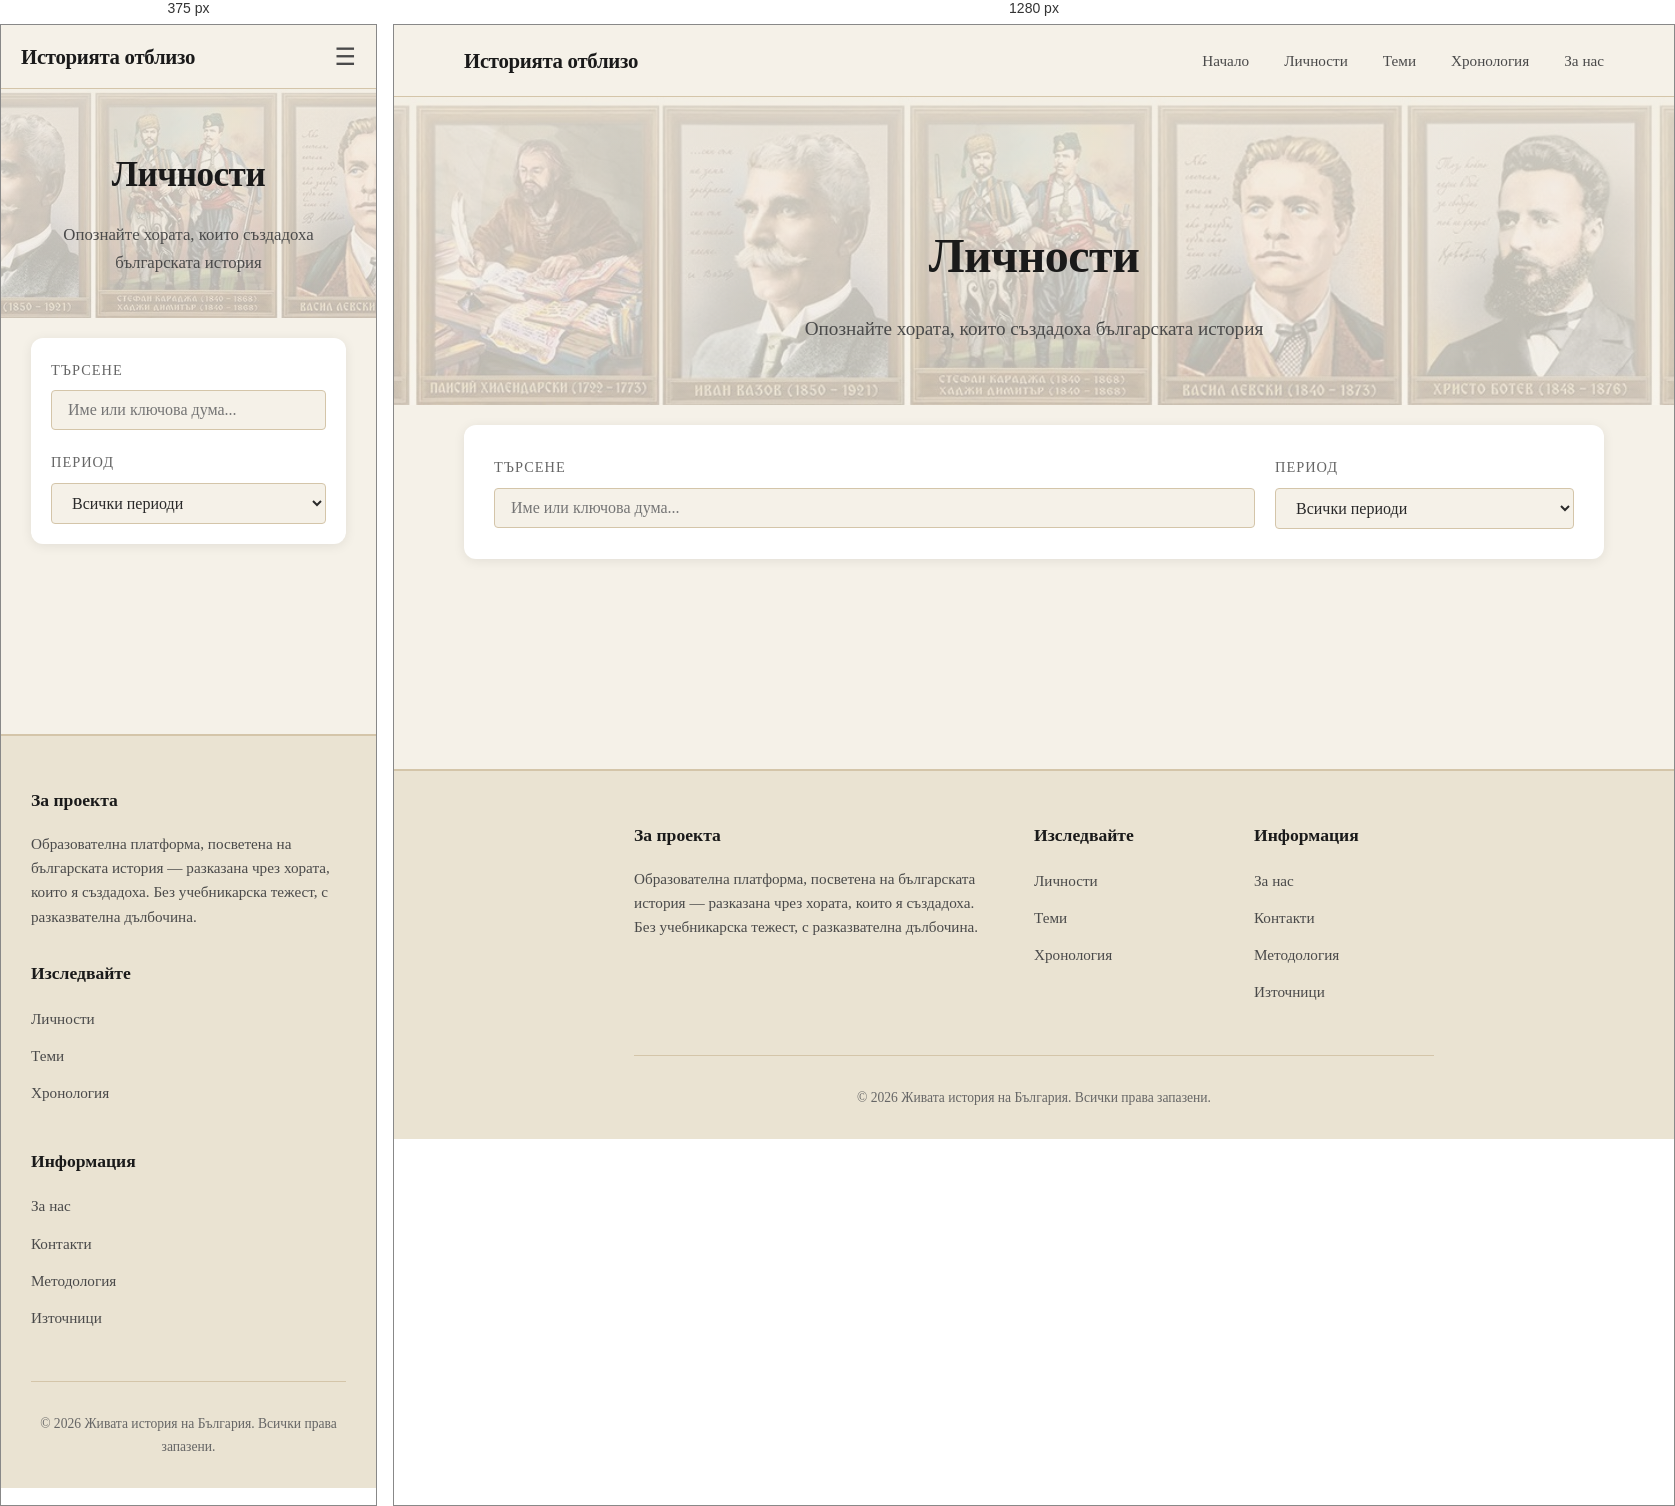
Rendered at 375 px and 1280 px, left to right.

<!-- file: catalog.html -->
<!DOCTYPE html>
<html lang="bg">
<head>
    <meta charset="UTF-8">
    <meta name="viewport" content="width=device-width, initial-scale=1.0">
    <title>Каталог - Живата история на България</title>
    <link rel="stylesheet" href="../css/main.css">
    <link rel="stylesheet" href="../css/catalog.css">
</head>
<body>
    <!-- NAVIGATION -->
    <nav>
        <div class="nav-container">
            <a href="../index.html" class="nav-logo">Историята отблизо</a>
            <ul class="nav-links" id="navLinks">
                <li><a href="../index.html">Начало</a></li>
                <li><a href="catalog.html">Личности</a></li>
                <li><a href="themes.html">Теми</a></li>
                <li><a href="timeline.html">Хронология</a></li>
                <li><a href="about.html">За нас</a></li>
            </ul>
            <button class="mobile-menu-toggle" id="menuToggle">☰</button>
        </div>
    </nav>

    <!-- HERO -->
    <section class="catalog-hero">
        <h1>Личности</h1>
        <p>Опознайте хората, които създадоха българската история</p>
    </section>

    <!-- FILTERS -->
    <section class="filters-section">
        <div class="filters-container">
            <div class="filter-group search-filter">
                <label for="searchInput">Търсене</label>
                <input 
                    type="text" 
                    id="searchInput" 
                    placeholder="Име или ключова дума..."
                >
            </div>

            <div class="filter-group">
                <label for="eraFilter">Период</label>
                <select id="eraFilter">
                    <option value="all">Всички периоди</option>
                    <option value="early">Ранна България (VII–XI в.)</option>
                    <option value="medieval">Средновековие (XII–XIV в.)</option>
                    <option value="ottoman">Османско владичество (XV–XIX в.)</option>
                    <option value="revival">Възраждане (XVIII–XIX в.)</option>
                    <option value="modern">Ново време (XIX–XX в.)</option>
                </select>
            </div>
        </div>
    </section>

    <!-- CATALOG GRID -->
    <section class="catalog-container">
        <div class="catalog-grid" id="catalogGrid">
            <!-- Динамично генерирано съдържание чрез JavaScript -->
        </div>
    </section>

    <!-- FOOTER -->
    <footer>
        <div class="footer-content">
            <div class="footer-section">
                <h3>За проекта</h3>
                <p>Образователна платформа, посветена на българската история — разказана чрез хората, които я създадоха. Без учебникарска тежест, с разказвателна дълбочина.</p>
            </div>
            <div class="footer-section">
                <h3>Изследвайте</h3>
                <ul class="footer-links">
                    <li><a href="catalog.html">Личности</a></li>
                    <li><a href="themes.html">Теми</a></li>
                    <li><a href="timeline.html">Хронология</a></li>
                </ul>
            </div>
            <div class="footer-section">
                <h3>Информация</h3>
                <ul class="footer-links">
                    <li><a href="about.html">За нас</a></li>
                    <li><a href="contact.html">Контакти</a></li>
                    <li><a href="methodology.html">Методология</a></li>
                    <li><a href="sources.html">Източници</a></li>
                </ul>
            </div>
        </div>
        <div class="footer-bottom">
            <p>&copy; 2026 Живата история на България. Всички права запазени.</p>
        </div>
    </footer>

    <script src="../js/main.js"></script>
    <script src="../js/catalog.js"></script>
</body>
</html>

/* @media block from main.css */
@media (max-width: 768px) {
    body {
        padding-top: 60px;
    }

    .nav-container {
        padding: 14px 20px;
    }

    .nav-links {
        display: none;
        position: absolute;
        top: 100%;
        left: 0;
        right: 0;
        background-color: rgba(245, 241, 232, 0.98);
        flex-direction: column;
        padding: 20px;
        gap: 20px;
        border-bottom: 1px solid #d4c5a9;
    }

    .nav-links.active {
        display: flex;
    }

    .mobile-menu-toggle {
        display: block;
    }

    .footer-content {
        grid-template-columns: 1fr;
        gap: 30px;
    }

    h1 {
        font-size: 2.2rem;
    }

    h2 {
        font-size: 1.6rem;
    }

    h3 {
        font-size: 1.3rem;
    }
}

/* @media block from catalog.css */
@media (max-width: 768px) {
    .catalog-hero {
        padding: 60px 20px 40px;
    }

    .catalog-hero h1 {
        font-size: 2.2rem;
    }

    .catalog-hero p {
        font-size: 1.05rem;
    }

    .filters-container {
        flex-direction: column;
        padding: 20px;
    }

    .filter-group {
        width: 100%;
    }

    .catalog-grid {
        grid-template-columns: 1fr;
        gap: 30px;
    }

    .catalog-container {
        padding: 0 20px 60px;
    }

    /* центрирано и запълнено фоново изображение на мобилни */
    .catalog-hero::before {
        background-position: center center;
        background-size: cover;
    }
}